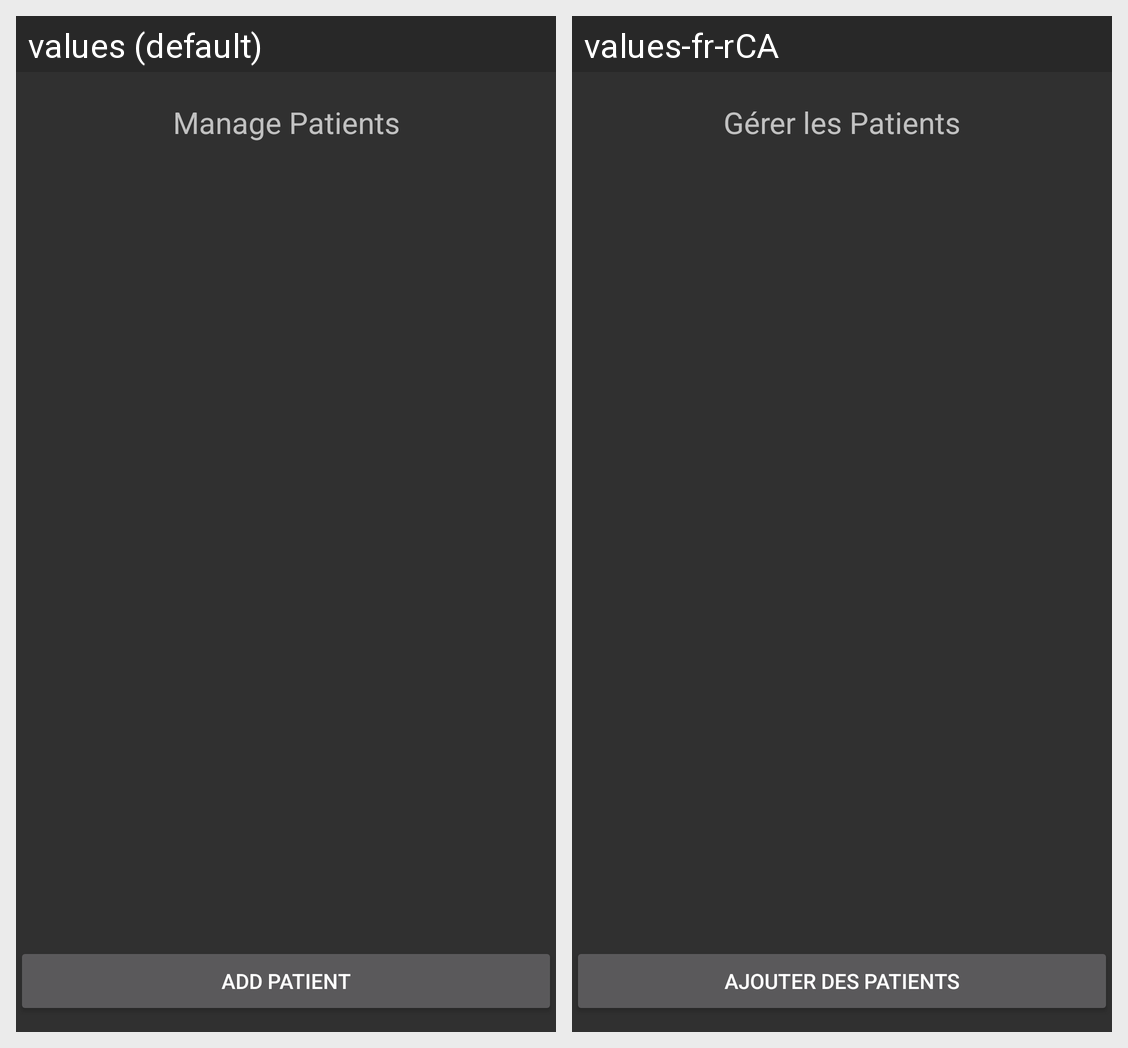

Strings drawn on this Android screen and how each of the app's shown locales translates them:
Android screen res/layout/activity_patient_intake_manage.xml rendered under 2 locales, left to right: values (default), values-fr-rCA. Device: Nexus 5 (rendered at 1080×1920; each locale shown at half size, 540×960, under a caption strip naming it); theme Theme.AppCompat.
Strings drawn on this screen, with the default value and each locale's value (text and hints the layout hard-codes, and strings that could not be matched under every locale, appear in the picture but are not listed):

patient_manage_label
  values: Manage Patients
  values-fr-rCA: Gérer les Patients

patient_add
  values: Add Patient
  values-fr-rCA: Ajouter des Patients
